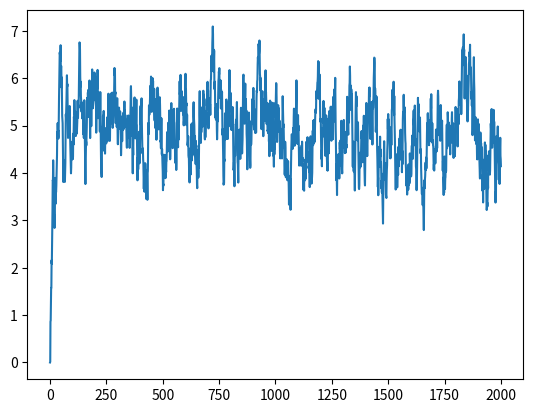

Reproduce this figure in Python.
import numpy
import matplotlib.pyplot as plt

# Generate a correlated chain
x = 0.        # Start point
alpha = 0.9   # Autocorrelation
N = 2000      # Number of samples

chain = [x]
for _ in range(N):
    x = alpha * x + numpy.random.rand()
    chain.append(x)

plt.plot(chain)

# Trim burn in
chain = numpy.array(chain[int(len(chain)/2):])


def acor(chain):
    rhos = []
    c = chain - chain.mean()
    var = c.dot(c)

    for i in range(1,len(c)):
        rho = c[:-i].dot(c[i:])/var
        if rho < 0:
            break
        rhos.append(rho)

    return 1 + 2*sum(rhos)


print("Actual autocorrelation:    %f" % ((1+alpha)/(1-alpha)))
print("Predicted autocorrelation: %f" % acor(chain))
